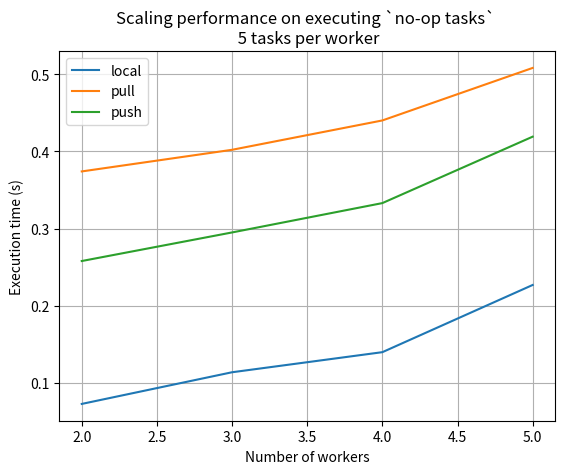
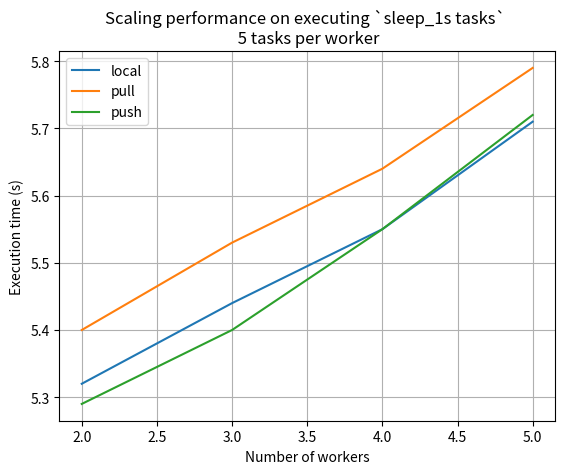
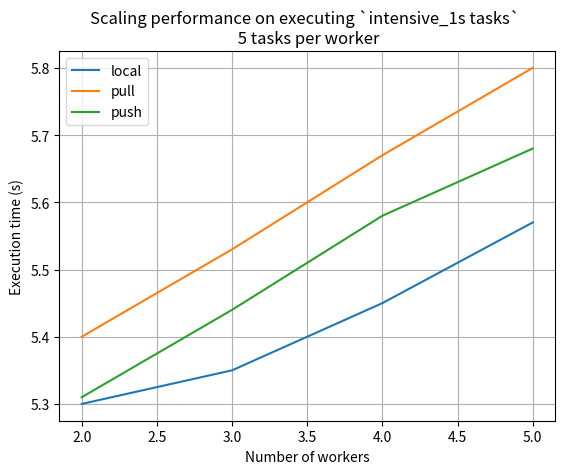

Generate these figures, in order, with matplotlib:
import numpy as np
import matplotlib.pyplot as plt
import sys
import os

def plot_graph(data, output_file, mode):
    # create a figure and axis object
    fig, ax = plt.subplots()

    # iterate through each key in the dictionary
    for k in data.keys():
        # plot the line for the corresponding value
        ax.plot(data[k][:, 0], data[k][:, 1], label=k)
    # add a legend
    ax.legend()
    # add axis labels and a title
    plt.xlabel("Number of workers")
    plt.ylabel("Execution time (s)")
    plt.title(f"Scaling performance on executing `{mode} tasks` \n 5 tasks per worker")
    plt.grid()
    fig.show()
    fig.savefig(output_file, dpi=100)



if __name__=="__main__":
    noop = {
        'local': np.array([
            [2, 0.073],
            [3, 0.114],
            [4, 0.140],
            [5, 0.227]
        ]),
        'pull': np.array([
            [2, 0.374],
            [3, 0.402],
            [4, 0.440],
            [5, 0.508]
        ]),
        'push': np.array([
            [2, 0.258],
            [3, 0.295],
            [4, 0.333],
            [5, 0.419]
        ])
    }

    sleep_1s = {
        'local': np.array([
            [2, 5.32],
            [3, 5.44],
            [4, 5.55],
            [5, 5.71]
        ]),
        'pull': np.array([
            [2, 5.40],
            [3, 5.53],
            [4, 5.64],
            [5, 5.79]
        ]),
        'push': np.array([
            [2, 5.29],
            [3, 5.40],
            [4, 5.55],
            [5, 5.72]
        ])
    }

    intensive_1s = {
        'local': np.array([
            [2, 5.30],
            [3, 5.35],
            [4, 5.45],
            [5, 5.57]
        ]),
        'pull': np.array([
            [2, 5.40],
            [3, 5.53],
            [4, 5.67],
            [5, 5.80]
        ]),
        'push': np.array([
            [2, 5.31],
            [3, 5.44],
            [4, 5.58],
            [5, 5.68]
        ])
    }

    # data, output_file, mode
    plot_graph(noop, './noop.png', 'no-op')
    plot_graph(sleep_1s, './sleep_1s.png', 'sleep_1s')
    plot_graph(intensive_1s, './intensive_1s.png', 'intensive_1s')


'''
{
    :
        [speedup1, speedup2, ..., speedup5],
    8:
        [speedup1, speedup2, ..., speedup5]
}
'''